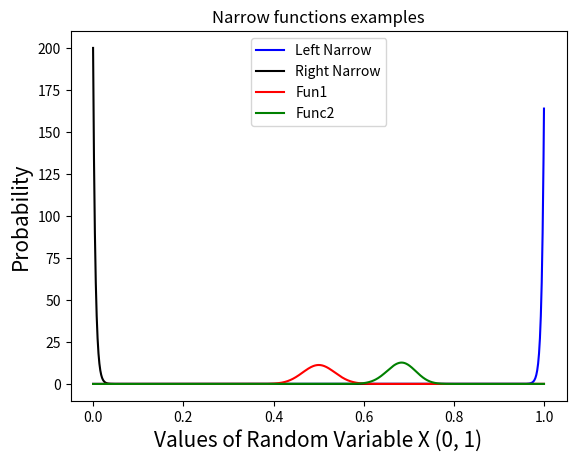

The matplotlib source for this figure:
import numpy as np
from matplotlib import pyplot as plt
from scipy.stats import beta

dx = 1000

if __name__ =='__main__':
    a1=100
    b1=100
    a2=150
    b2=70
    th_new = [i / dx for i in range(dx)]

    plt.plot(th_new, beta.pdf(th_new, 200,1), 'b')
    plt.plot(th_new, beta.pdf(th_new, 1,  200), 'k')

    plt.plot(th_new, beta.pdf(th_new, a1, b1), 'r')
    plt.plot(th_new, beta.pdf(th_new, a2, b2), 'g')
    plt.title("Narrow functions examples")
    plt.xlabel('Values of Random Variable X (0, 1)', fontsize='15')
    plt.ylabel('Probability', fontsize='15')
    plt.legend(["Left Narrow", "Right Narrow", "Fun1", "Func2"])

    plt.show()
